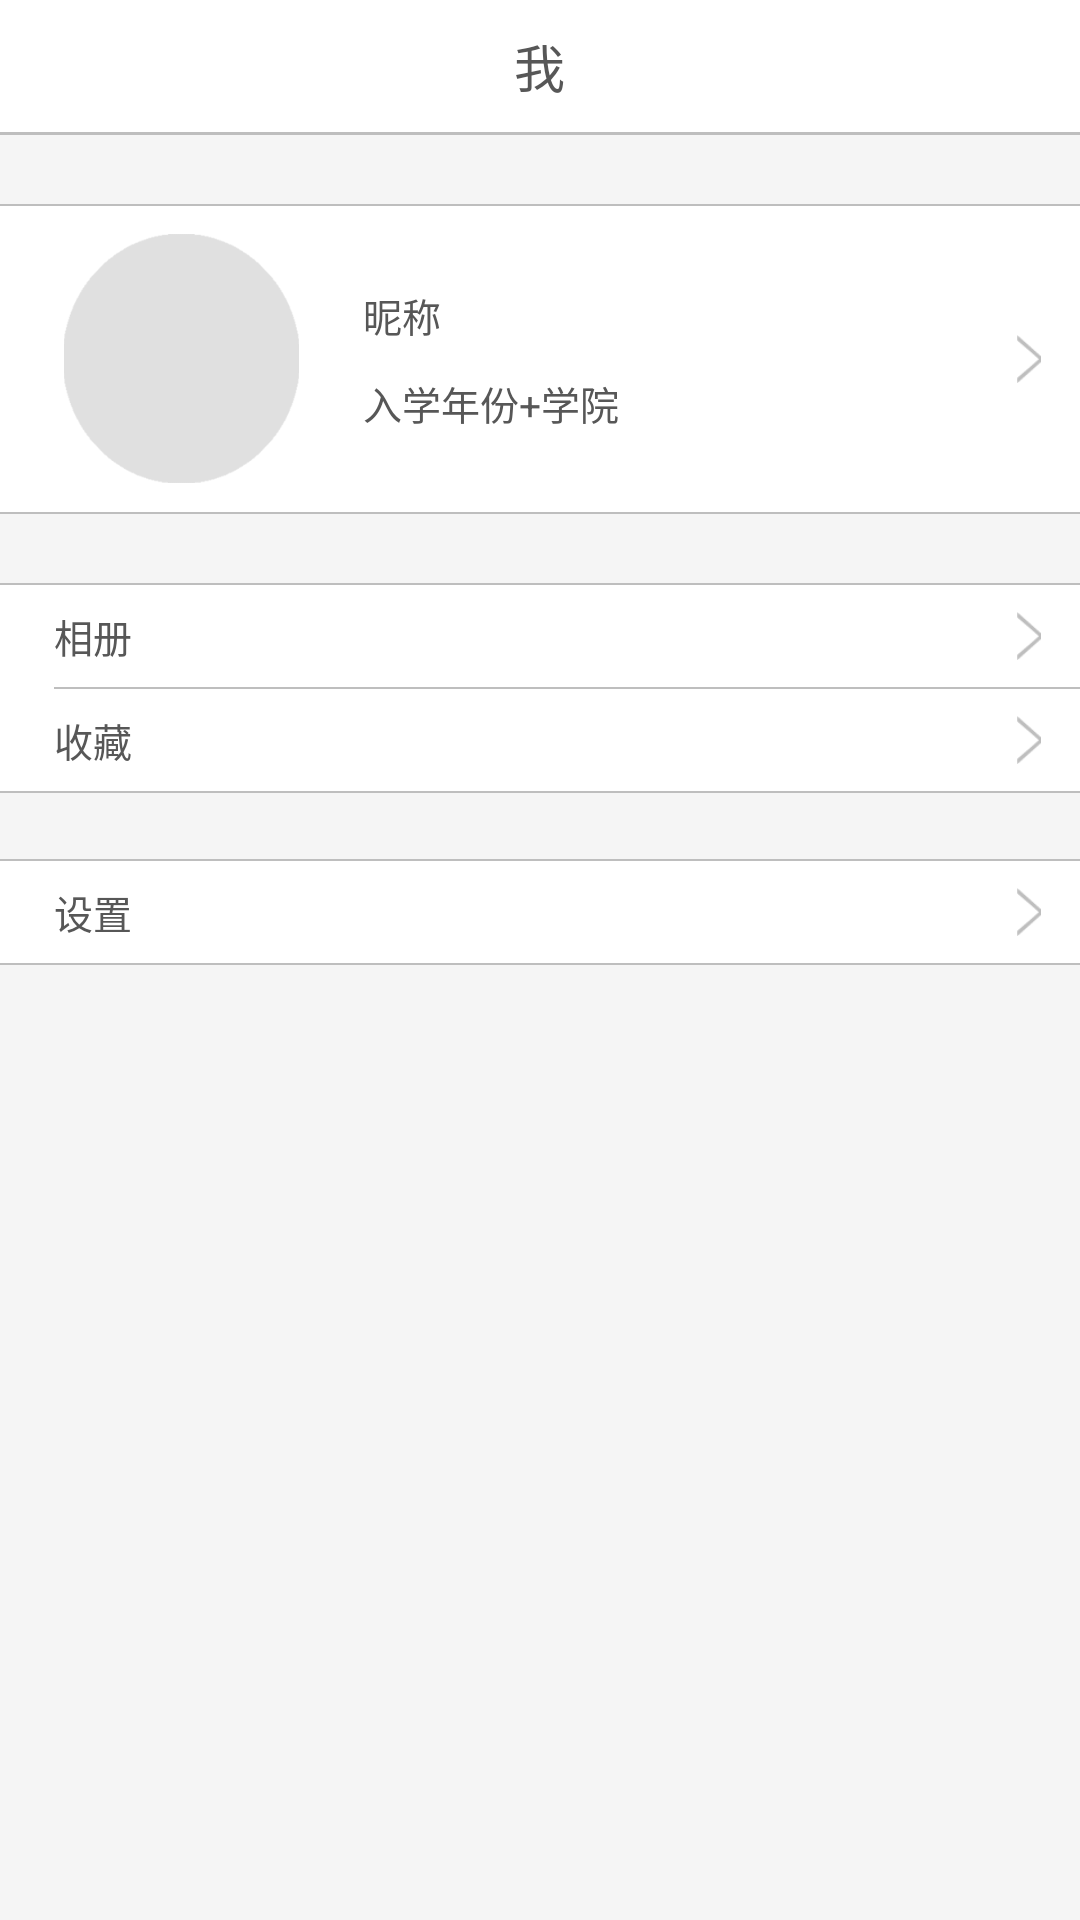

Layout XML and referenced resources for this Android screen:
<!-- AndroidManifest.xml: fallback theme Theme.MaterialComponents.DayNight.NoActionBar -->
<!-- res/layout/me_layout.xml -->
<?xml version="1.0" encoding="utf-8"?>
<LinearLayout xmlns:android="http://schemas.android.com/apk/res/android"
    android:layout_width="match_parent"
    android:layout_height="match_parent"
    android:orientation="vertical" 
    android:background="#f5f5f5">
    <LinearLayout 
        android:layout_width="fill_parent"
        android:layout_height="44dp"
        android:background="#ffffff"
        android:gravity="center">
        <TextView 
            android:layout_width="wrap_content"
            android:layout_height="wrap_content"
            android:textSize="17sp"
            android:textColor="#575757"
            android:text="我"/>
    </LinearLayout>
    <ImageView 
        android:layout_width="fill_parent"
        android:layout_height="1dp"
        android:background="@drawable/shadow"/>

    <ImageView 
        android:layout_width="fill_parent"
        android:layout_height="0.5dp"
        android:background="@drawable/shadow"
        android:layout_marginTop="23dp"/>
    <LinearLayout 
        android:layout_width="fill_parent"
        android:layout_height="102dp"
        android:orientation="horizontal"
        android:id="@+id/more_information"
        android:background="#ffffff">
        <ImageView 
            android:id="@+id/picture"
            android:layout_width="83dp"
            android:layout_height="83dp"
            android:layout_gravity="center"
            android:layout_marginLeft="19dp"
            android:layout_marginRight="19dp"
            android:src="@drawable/picture" />
        <LinearLayout 
            android:id="@+id/more"
            android:layout_width="fill_parent"
            android:layout_height="fill_parent"
            >
            <LinearLayout 
            android:layout_width="fill_parent"
            android:layout_height="fill_parent"
            android:layout_weight="1"
            android:orientation="vertical">
            <ImageView 
                android:layout_width="fill_parent"
                android:layout_height="fill_parent"
                android:layout_weight="1"/>
            <TextView 
                android:id="@+id/nickname"
                android:layout_width="wrap_content"
                android:layout_height="wrap_content"
                android:textSize="13sp"
                android:textColor="#575757"
                android:text="昵称"
                />
            <TextView 
                android:id="@+id/information"
                android:layout_width="wrap_content"
                android:layout_height="wrap_content"
                android:layout_marginTop="10dp"
                android:textSize="13sp"
                android:textColor="#575757"
                android:text="入学年份+学院"
                />
            <ImageView 
                android:layout_width="fill_parent"
                android:layout_height="fill_parent"
                android:layout_weight="1"/>
        </LinearLayout>
            <ImageView 
            android:layout_width="8dp"
            android:layout_height="fill_parent"
            android:layout_marginRight="13dp"
            android:src="@drawable/arrow"/>
        </LinearLayout>
    </LinearLayout>
    <ImageView 
        android:layout_width="fill_parent"
        android:layout_height="0.5dp"
        android:background="@drawable/shadow"/>
    
    <ImageView 
        android:layout_width="fill_parent"
        android:layout_height="0.5dp"
        android:background="@drawable/shadow"
        android:layout_marginTop="23dp"/>
    <LinearLayout 
        android:layout_width="fill_parent"
        android:layout_height="wrap_content"
        android:orientation="vertical"
        android:background="#ffffff">
       <LinearLayout 
            android:id="@+id/photo_album"
            android:layout_width="fill_parent"
            android:orientation="horizontal"
            android:layout_height="34dp"
            >
            <TextView 
                android:layout_width="wrap_content"
                android:layout_height="wrap_content"
                android:layout_marginLeft="18dp"
                android:layout_gravity="center"
                android:textColor="#575757"
                android:textSize="13sp"
                android:text="相册"/>
            <ImageView 
                android:layout_width="fill_parent"
                android:layout_height="fill_parent"
                android:layout_weight="1"
                />
            <ImageView 
            android:layout_width="8dp"
            android:layout_height="fill_parent"
            android:layout_marginRight="13dp"
            android:src="@drawable/arrow"/>
        </LinearLayout>
        <ImageView 
        android:layout_width="fill_parent"
        android:layout_height="0.5dp"
        android:layout_marginLeft="18dp"
        android:background="@drawable/shadow"/>
        <LinearLayout 
            android:id="@+id/collection"
            android:layout_width="fill_parent"
            android:orientation="horizontal"
            android:layout_height="34dp">
            <TextView 
                android:layout_width="wrap_content"
                android:layout_height="wrap_content"
                android:layout_marginLeft="18dp"
                android:layout_gravity="center"
                android:textColor="#575757"
                android:textSize="13sp"
                android:text="收藏"/>
            <ImageView 
                android:layout_width="fill_parent"
                android:layout_height="fill_parent"
                android:layout_weight="1"
                />
            <ImageView 
            android:layout_width="8dp"
            android:layout_height="fill_parent"
            android:layout_marginRight="13dp"
            android:src="@drawable/arrow"/>
            </LinearLayout>
    </LinearLayout>
    <ImageView 
        android:layout_width="fill_parent"
        android:layout_height="0.5dp"
        android:background="@drawable/shadow"/>
    
    <ImageView 
        android:layout_width="fill_parent"
        android:layout_height="0.5dp"
        android:background="@drawable/shadow"
        android:layout_marginTop="22dp"/>
    <LinearLayout 
        android:id="@+id/setting"
        android:layout_width="fill_parent"
        android:layout_height="34dp"
        android:background="#ffffff">
        <TextView 
                android:layout_width="wrap_content"
                android:layout_height="wrap_content"
                android:layout_marginLeft="18dp"
                android:layout_gravity="center"
                android:textColor="#575757"
                android:textSize="13sp"
                android:text="设置"/>
            <ImageView 
                android:layout_width="fill_parent"
                android:layout_height="fill_parent"
                android:layout_weight="1"
                />
            <ImageView 
            android:layout_width="8dp"
            android:layout_height="fill_parent"
            android:layout_marginRight="13dp"
            android:src="@drawable/arrow"/>
    </LinearLayout>
    <ImageView 
        android:layout_width="fill_parent"
        android:layout_height="0.5dp"
        android:background="@drawable/shadow"/>
</LinearLayout>
<!-- resources referenced by this layout -->
<resources>
  <!-- drawable arrow: png bitmap (drawable-hdpi, 400 bytes) -->
  <!-- drawable picture: png bitmap (drawable-hdpi, 8238 bytes) -->
  <!-- drawable shadow (drawable) -->
  <?xml version="1.0" encoding="utf-8"?>
  <shape xmlns:android="http://schemas.android.com/apk/res/android" >
      <solid 
          android:color="#bebebe"/>
  
  </shape>
</resources>
